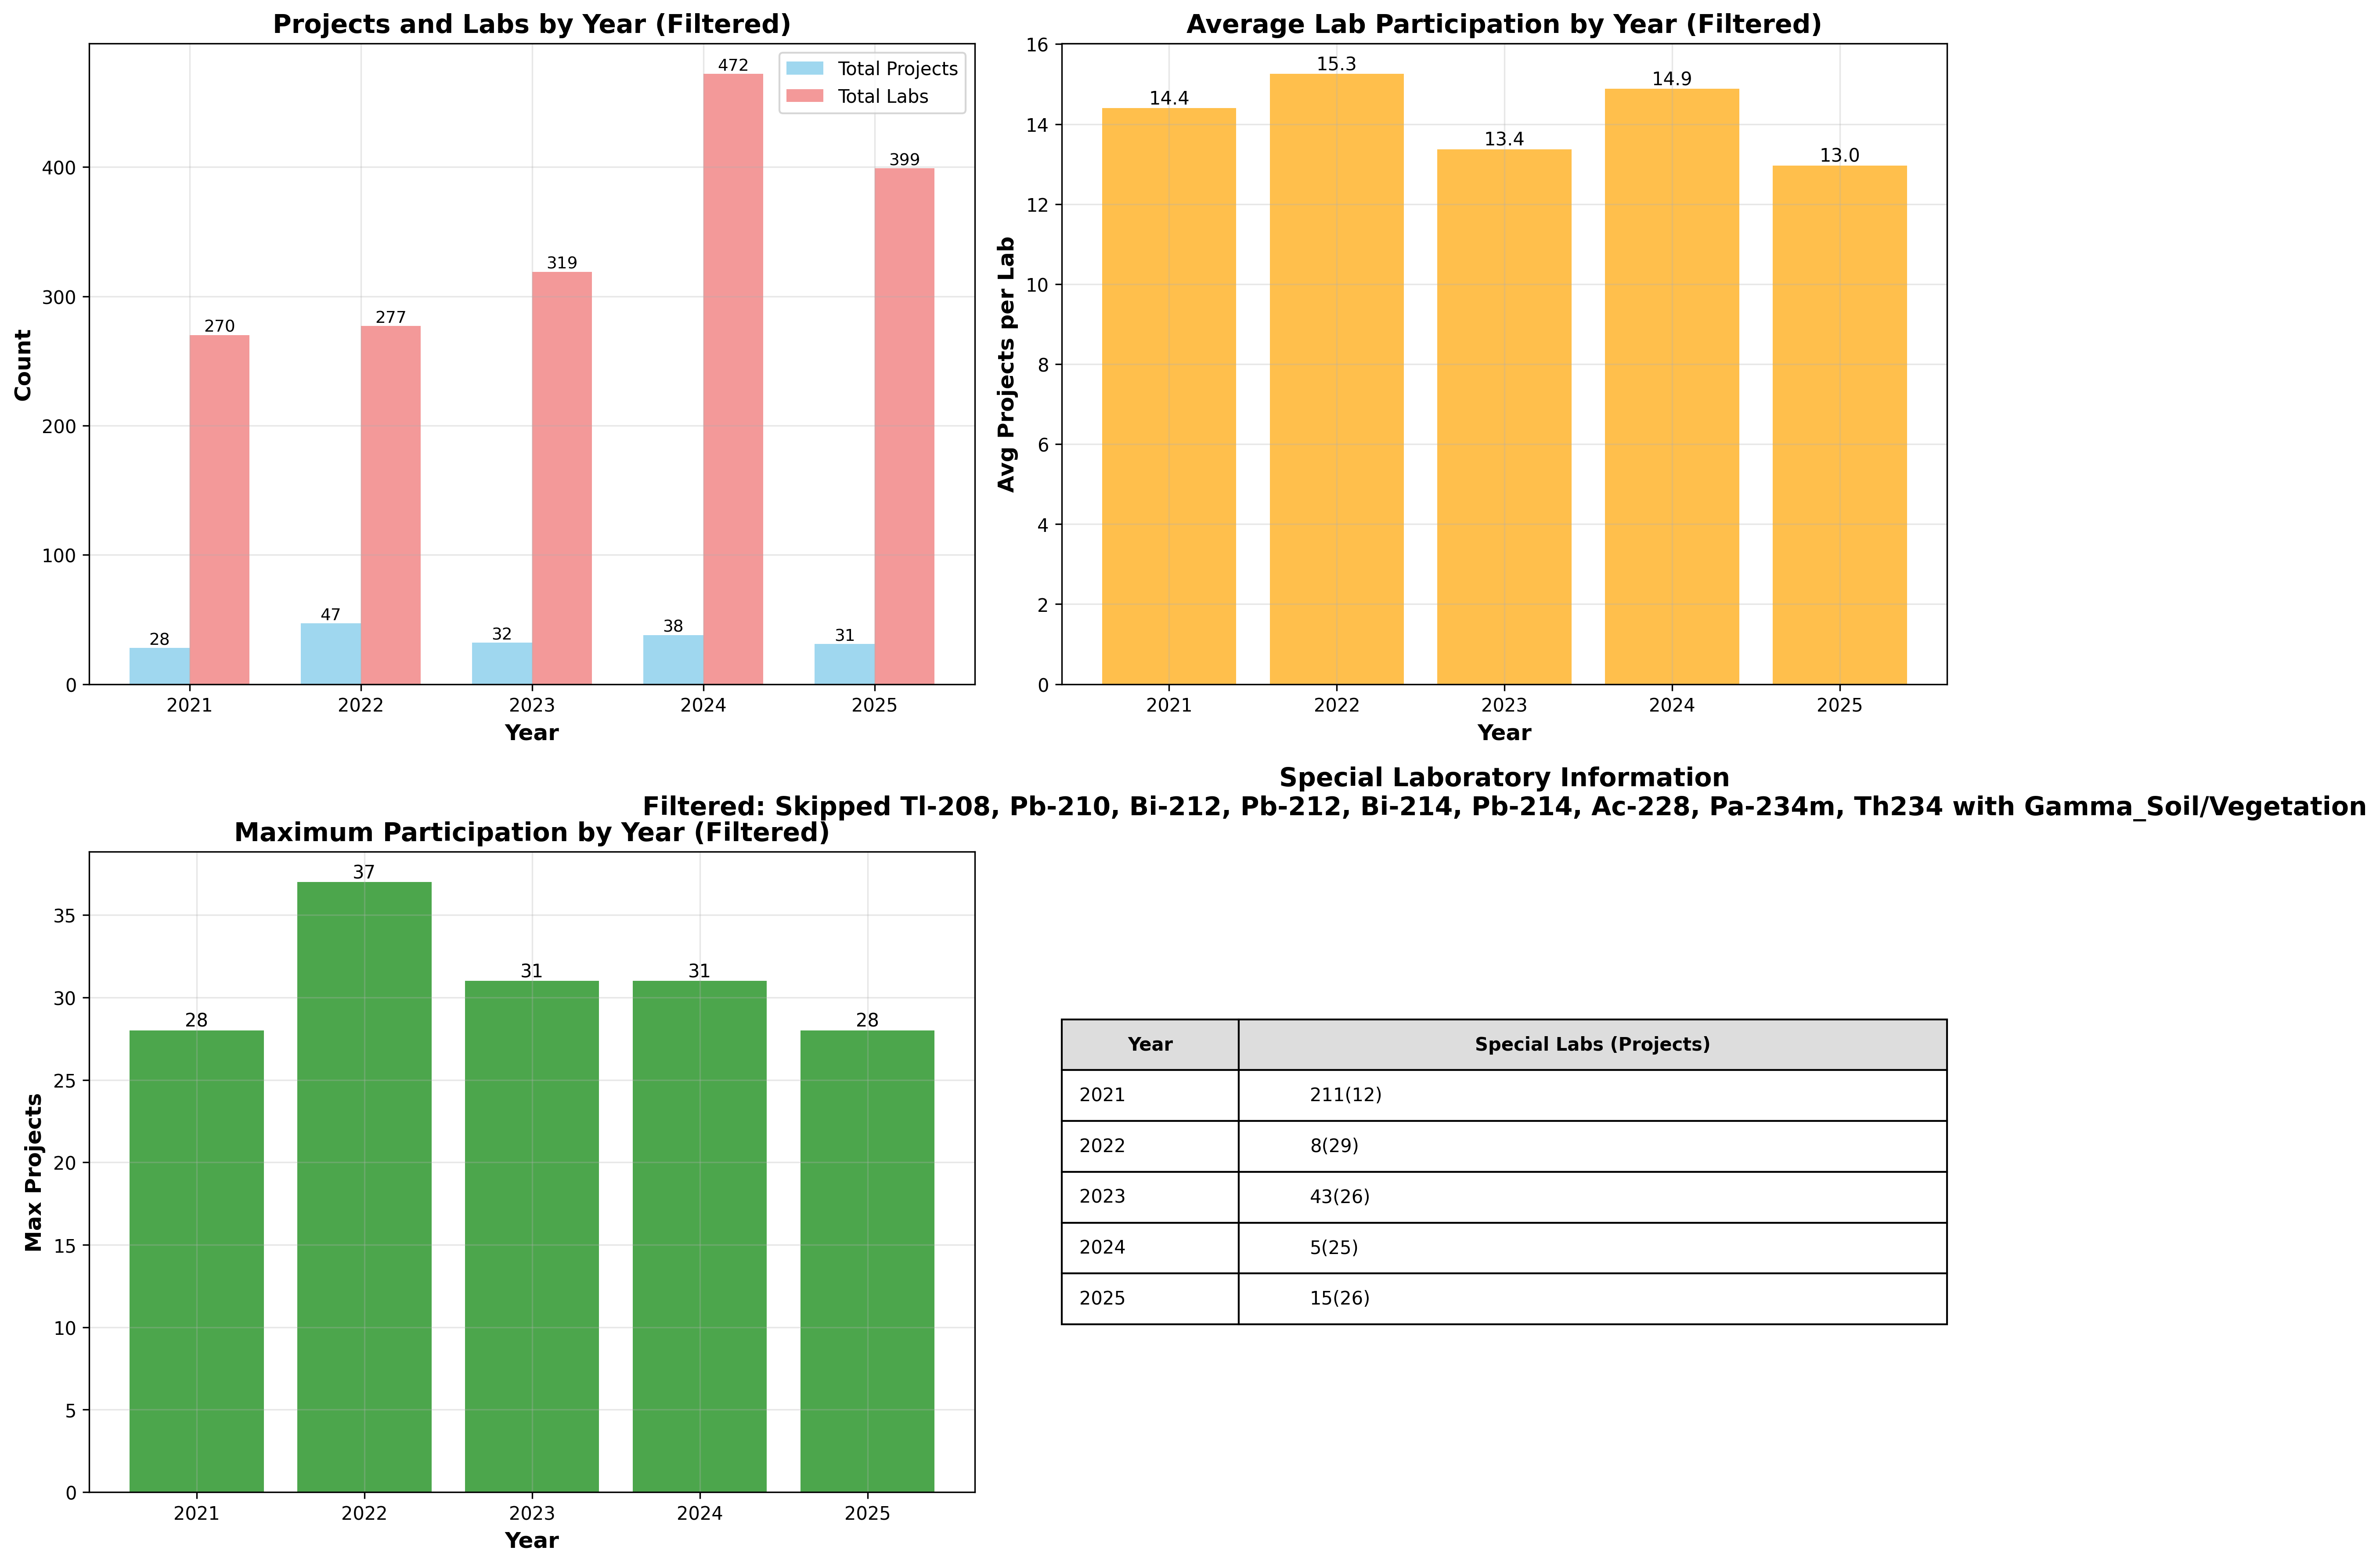

Source data for this figure (header and first rows):
Year, Total Projects, Total Labs, Avg Participation, Max Participation, Min Participation, Special Labs
2021, 28, 270, 14.4, 28, 1, 211(12)
2022, 47, 277, 15.25, 37, 1, 8(29)
2023, 32, 319, 13.37, 31, 1, 43(26)
2024, 38, 472, 14.88, 31, 1, 5(25)
2025, 31, 399, 12.96, 28, 1, 15(26)
